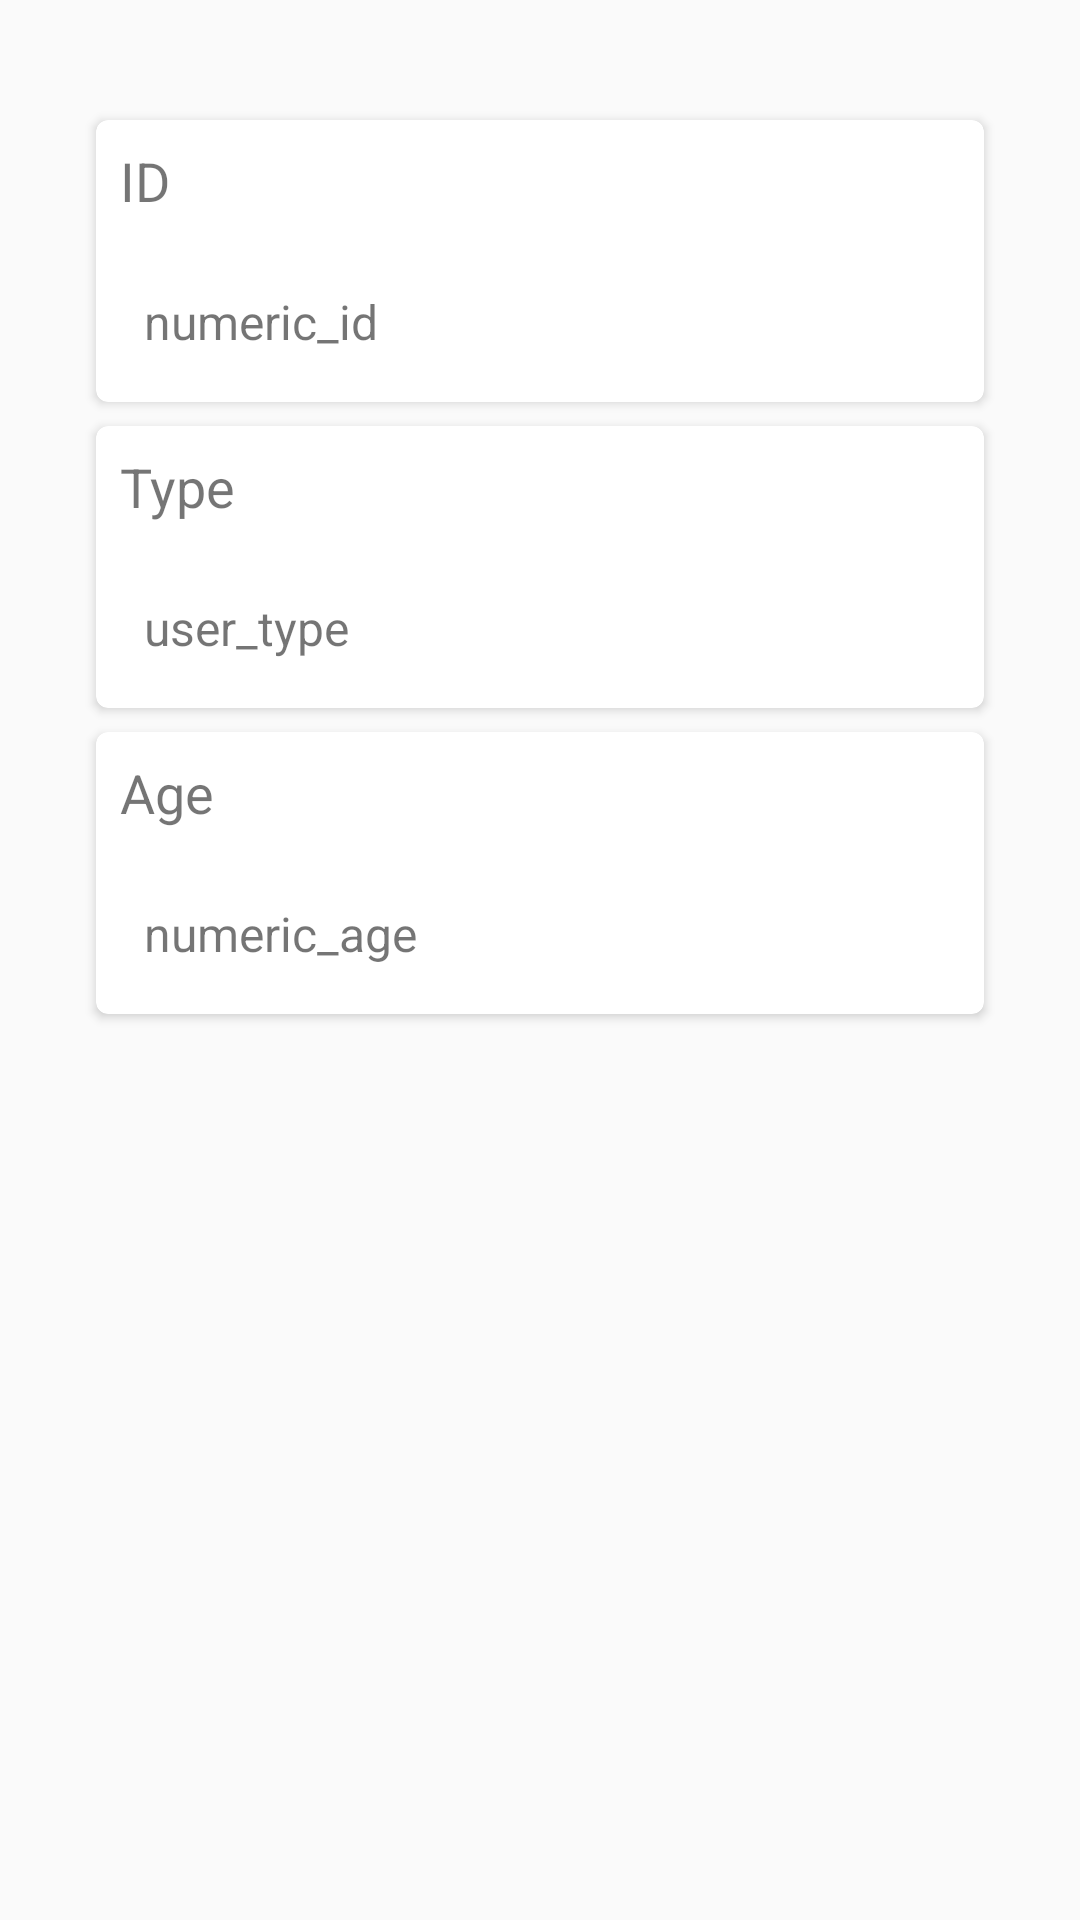

Reconstruct the res/layout file that produces this screen, plus the resources it refers to.
<!-- AndroidManifest.xml: application theme AppTheme.NoActionBar -->
<!-- res/layout/activity_user_checkin.xml -->
<?xml version="1.0" encoding="utf-8"?>
<RelativeLayout xmlns:android="http://schemas.android.com/apk/res/android"
    xmlns:tools="http://schemas.android.com/tools"
    xmlns:app="http://schemas.android.com/apk/res-auto"
    android:id="@+id/activity_user_checkin"
    android:layout_width="match_parent"
    android:layout_height="match_parent"
    android:paddingBottom="@dimen/activity_vertical_margin"
    android:paddingLeft="@dimen/activity_horizontal_margin"
    android:paddingRight="@dimen/activity_horizontal_margin"
    android:paddingTop="@dimen/activity_vertical_margin"
    tools:context="clstr.delego.UserCheckin">
    <LinearLayout
        android:id="@+id/detailsLayout"
        android:layout_width="match_parent"
        android:layout_height="match_parent"
        android:clipChildren="false"
        android:clipToPadding="false"
        android:padding="16dp"
        android:gravity="top|center"
        android:orientation="vertical"
        >
        <android.support.v7.widget.CardView
            android:id="@+id/id_viewgroup"
            android:layout_width="match_parent"
            android:layout_height="wrap_content"
            android:visibility="visible"
            app:cardCornerRadius="4dp"
            android:layout_marginTop="8dp"
            app:elevation="2dp">

            <LinearLayout
                android:id="@+id/idLayout"
                android:layout_width="match_parent"
                android:layout_height="wrap_content"
                android:layout_gravity="center|top"
                android:clipChildren="false"
                android:clipToPadding="false"
                android:gravity="top|center"
                android:orientation="vertical"
                >
                <TextView
                    android:text="@string/id"
                    android:layout_width="match_parent"
                    android:layout_height="wrap_content"
                    android:padding="8dp"
                    android:textSize="18sp"
                    android:id="@+id/idText" />
                <TextView
                    android:text="numeric_id"
                    android:layout_width="match_parent"
                    android:layout_height="wrap_content"
                    android:padding="16dp"
                    android:textSize="16sp"
                    android:id="@+id/idView" />
            </LinearLayout>


        </android.support.v7.widget.CardView>

        <android.support.v7.widget.CardView
            android:id="@+id/type_viewgroup"
            android:layout_width="match_parent"
            android:layout_height="wrap_content"
            android:visibility="visible"
            android:layout_marginTop="8dp"
            app:cardCornerRadius="4dp"
            app:elevation="2dp">

            <LinearLayout
                android:id="@+id/typeLayout"
                android:layout_width="match_parent"
                android:layout_height="wrap_content"
                android:layout_gravity="center|top"
                android:clipChildren="false"
                android:clipToPadding="false"
                android:gravity="top|center"
                android:orientation="vertical"
                >
                <TextView
                    android:text="@string/user_type_string"
                    android:layout_width="match_parent"
                    android:layout_height="wrap_content"
                    android:padding="8dp"
                    android:textSize="18sp"
                    android:id="@+id/typeText" />
                <TextView
                    android:text="@string/user_type"
                    android:layout_width="match_parent"
                    android:layout_height="wrap_content"
                    android:padding="16dp"
                    android:textSize="16sp"
                    android:id="@+id/typeView" />
            </LinearLayout>


        </android.support.v7.widget.CardView>
        <android.support.v7.widget.CardView
            android:id="@+id/age_viewgroup"
            android:layout_width="match_parent"
            android:layout_height="wrap_content"
            android:visibility="visible"
            android:layout_marginTop="8dp"
            app:cardCornerRadius="4dp"
            app:elevation="2dp">

            <LinearLayout
                android:id="@+id/ageLayout"
                android:layout_width="match_parent"
                android:layout_height="wrap_content"
                android:layout_gravity="center|top"
                android:clipChildren="false"
                android:clipToPadding="false"
                android:gravity="top|center"
                android:orientation="vertical"
                >
                <TextView
                    android:text="@string/string_age"
                    android:layout_width="match_parent"
                    android:layout_height="wrap_content"
                    android:padding="8dp"
                    android:textSize="18sp"
                    android:id="@+id/ageText" />
                <TextView
                    android:text="@string/numeric_age"
                    android:layout_width="match_parent"
                    android:layout_height="wrap_content"
                    android:padding="16dp"
                    android:textSize="16sp"
                    android:id="@+id/ageView" />
            </LinearLayout>


        </android.support.v7.widget.CardView>

    </LinearLayout>

</RelativeLayout>
<!-- resources referenced by this layout -->
<resources>
  <dimen name="activity_horizontal_margin">16dp</dimen>
  <dimen name="activity_vertical_margin">16dp</dimen>
  <string name="id">ID</string>
  <string name="numeric_age">numeric_age</string>
  <string name="string_age">Age</string>
  <string name="user_type">user_type</string>
  <string name="user_type_string">Type</string>
  <style name="AppTheme.NoActionBar">
          <item name="windowActionBar">false</item>
          <item name="windowNoTitle">true</item>
      </style>
</resources>
